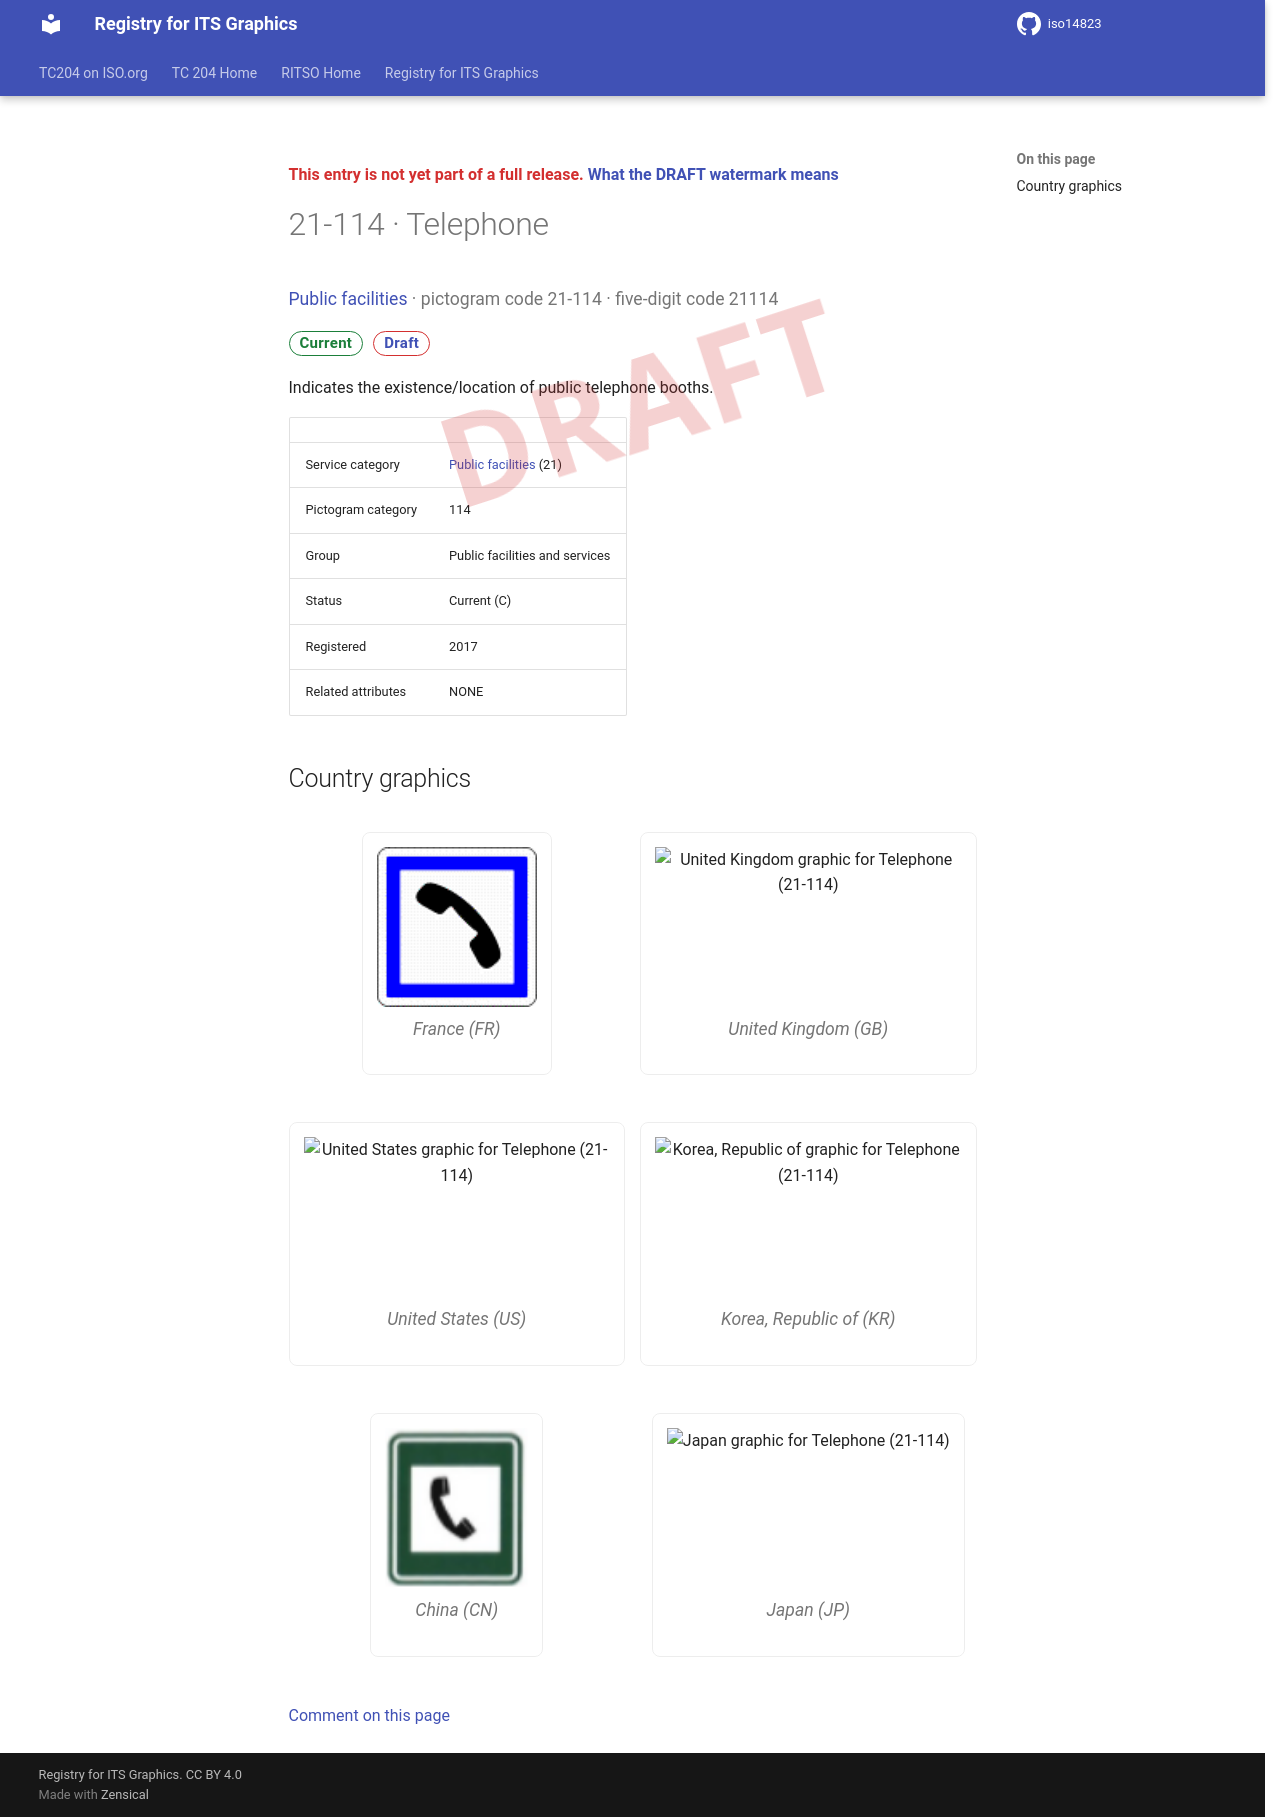

repository: k-vaughn/iso14823 · page: v0.1.0-alpha.1/signs/21-114/index.html · generator: mkdocs

<div class="draft4-watermark" aria-hidden="true"></div>

<p class="draft-note">This entry is not yet part of a full release. <a href="../#draft-watermark">What the DRAFT watermark means</a></p>

# 21-114 · Telephone

<p class="sign-kicker"><a href="../categories/21/">Public facilities</a> · pictogram code 21-114 · five-digit code 21114</p>
<p class="sign-chips"><span class="chip chip-current">Current</span> <a class="chip chip-draft" href="../#draft-watermark">Draft</a></p>
<p>Indicates the existence/location of public telephone booths.</p>
| | |
| --- | --- |
| Service category | <a href="../categories/21/">Public facilities</a> (21) |
| Pictogram category | 114 |
| Group | Public facilities and services |
| Status | Current (C) |
| Registered | 2017 |
| Related attributes | NONE |

## Country graphics

<div class="sign-grid">
<figure class="sign-card">
<img src="../graphics/fr/21-114.png" alt="France graphic for Telephone (21-114)" loading="lazy">

<figcaption>France (FR)</figcaption>
</figure>
<figure class="sign-card">
<img src="../graphics/gb/21-114.png" alt="United Kingdom graphic for Telephone (21-114)" loading="lazy">

<figcaption>United Kingdom (GB)</figcaption>
</figure>
<figure class="sign-card">
<img src="../graphics/us/21-114.png" alt="United States graphic for Telephone (21-114)" loading="lazy">

<figcaption>United States (US)</figcaption>
</figure>
<figure class="sign-card">
<img src="../graphics/kr/21-114.png" alt="Korea, Republic of graphic for Telephone (21-114)" loading="lazy">

<figcaption>Korea, Republic of (KR)</figcaption>
</figure>
<figure class="sign-card">
<img src="../graphics/cn/21-114.png" alt="China graphic for Telephone (21-114)" loading="lazy">

<figcaption>China (CN)</figcaption>
</figure>
<figure class="sign-card">
<img src="../graphics/jp/21-114.png" alt="Japan graphic for Telephone (21-114)" loading="lazy">

<figcaption>Japan (JP)</figcaption>
</figure>
</div>

[Comment on this page](https://github.com/k-vaughn/iso14823/issues/new?template=page-feedback.yml&title=%5BPage+feedback%5D+21-114+%C2%B7+Telephone&page-title=21-114+%C2%B7+Telephone&page-path=signs%2F21-114.md)
